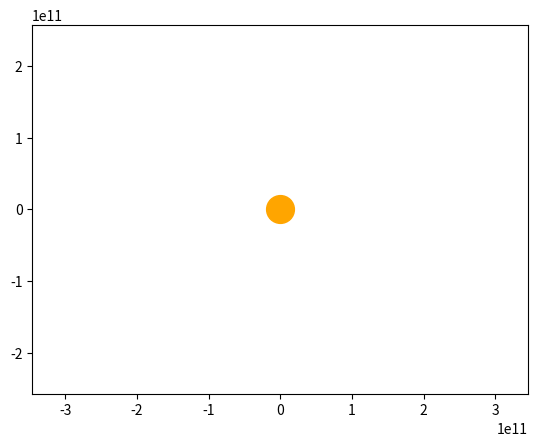

Generate this figure with matplotlib:
import numpy as np
from scipy.integrate import odeint
import matplotlib.pyplot as plt
from matplotlib.animation import FuncAnimation

# Определяем переменную величину
frames = 365
seconds_in_year = 365 * 24 * 60 * 60
years = 2
t = np.linspace(0, years*seconds_in_year, frames)

# Определяем функцию для системы диф. уравнений
# Определяем функцию для системы диф. уравнений
def move_func(s, t):
    (x1, v_x1, y1, v_y1,
     x2, v_x2, y2, v_y2) = s

    dxdt1 = v_x1
    dv_xdt1 = - G * m * x1 / (x1**2 + y1**2)**1.5
    dydt1 = v_y1
    dv_ydt1 = - G * m * y1 / (x1**2 + y1**2)**1.5

    dxdt2 = v_x2
    dv_xdt2 = - G * m * x2 / (x2**2 + y2**2)**1.5
    dydt2 = v_y2
    dv_ydt2 = - G * m * y2 / (x2**2 + y2**2)**1.5
    


    return (dxdt1, dv_xdt1, dydt1, dv_ydt1,
            dxdt2, dv_xdt2, dydt2, dv_ydt2)
    
# Определяем начальные значения и параметры
    
G = 6.67 * 10**(-11)
m = 1.98 * 10**(30)

#Меркурий
x10 = 0.387 * 149 * 10**9
v_x10 = 0
y10 = 0
v_y10 = 47360

#Венера
x20 = 0
v_x20 = -32020
y20 = 0.723332 * 149 * 10**9
v_y20 = 0



s0 = (x10, v_x10, y10, v_y10,
      x20, v_x20, y20, v_y20)

# Решаем систему диф. уравнений
def solve_func(i, key):
    sol = odeint(move_func, s0, t)
    if key == 'point':
        x1 = sol[i, 0]
        y1 = sol[i, 2]
        x2 = sol[i, 4]
        y2 = sol[i, 6]

    else:
        x1 = sol[:i, 0]
        y1 = sol[:i, 2]
        x2 = sol[:i, 4]
        y2 = sol[:i, 6]

    return ((x1, y1), (x2, y2))

# Строим решение в виде графика и анимируем
fig, ax = plt.subplots()

ball1, = plt.plot([], [], 'o', color='brown')



plt.plot([0], [0], 'o', color='orange', ms=20)

def animate(i):
    ball1.set_data(solve_func(i, 'point')[0])



    
ani = FuncAnimation(fig,
                    animate,
                    frames=frames,
                    interval=30)

plt.axis('equal')
edge = 6 * x10
ax.set_xlim(-edge, edge)
ax.set_ylim(-edge, edge)

plt.show()